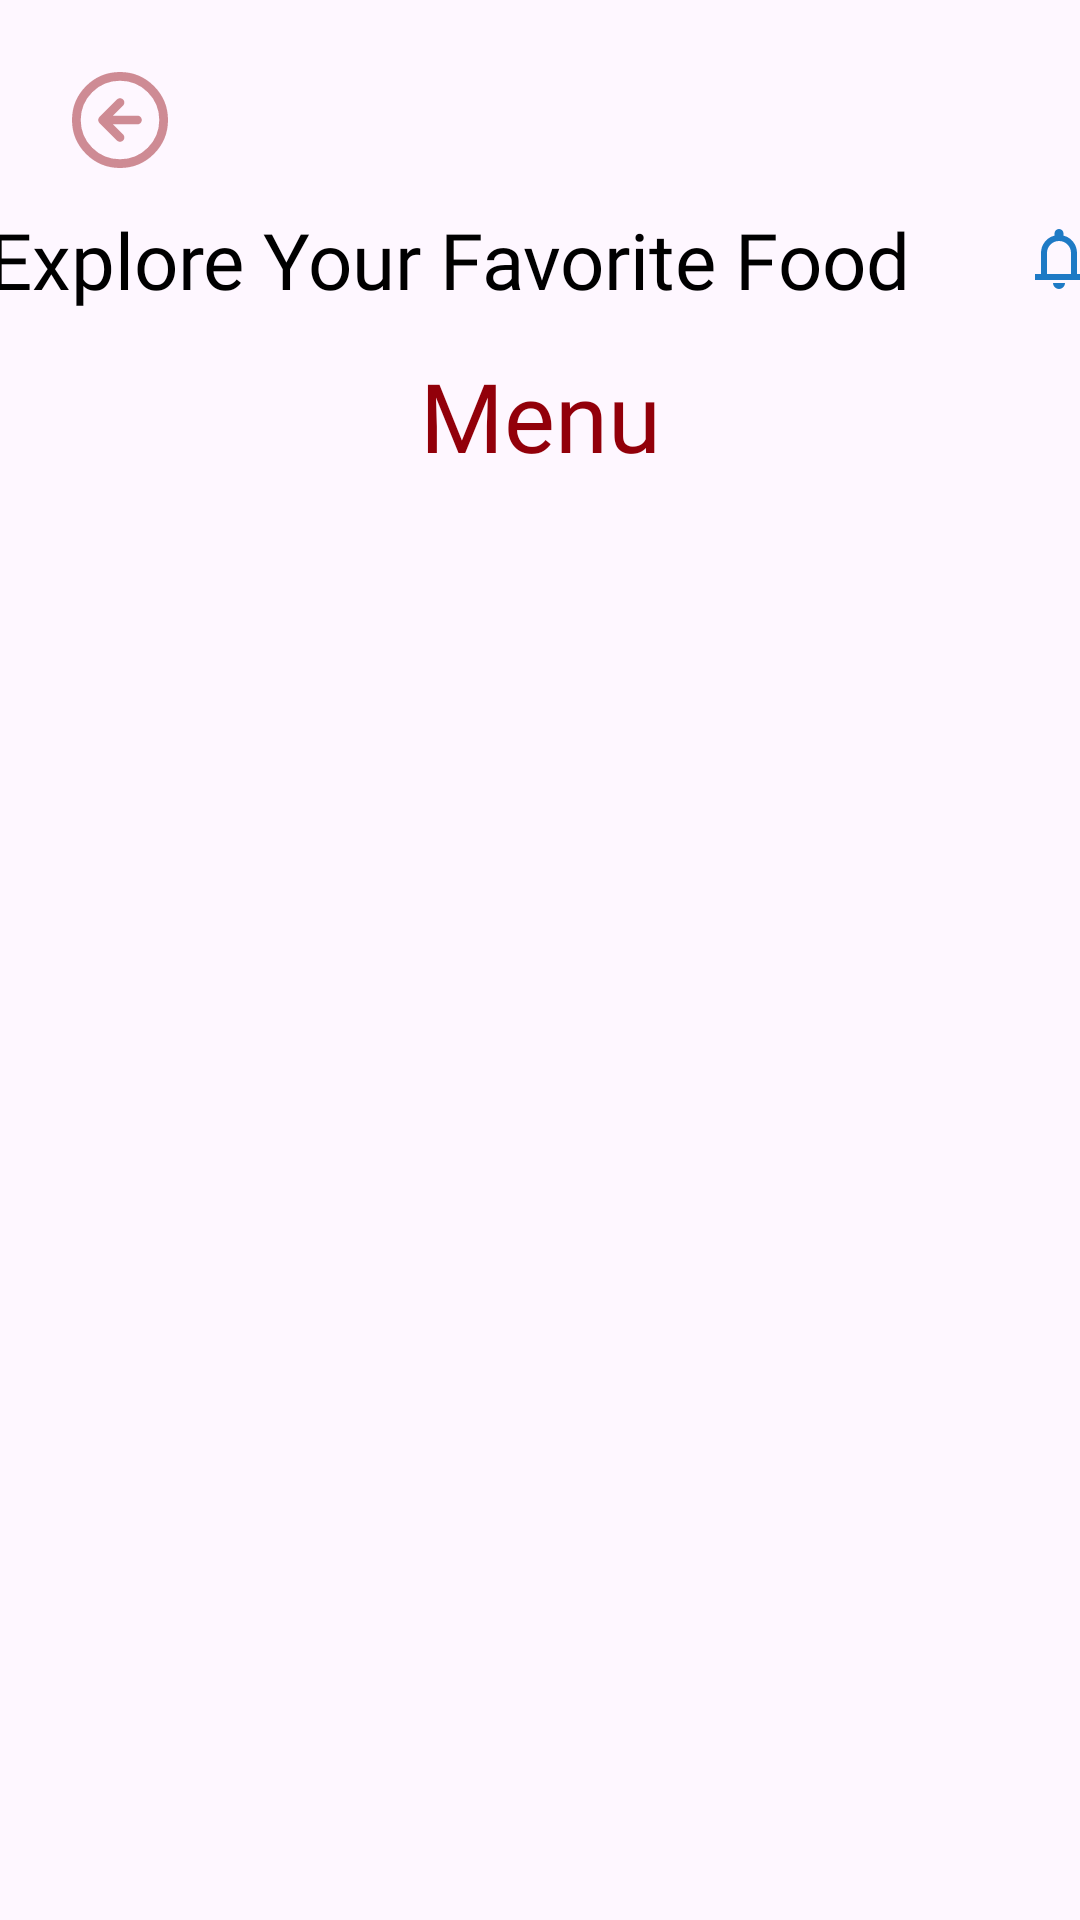

This screen was rendered from an Android layout file. Write that file and the resources it references.
<!-- AndroidManifest.xml: application theme Theme.FoodDelivery -->
<!-- res/layout/fragment_bottom_menu.xml -->
<?xml version="1.0" encoding="utf-8"?>
<androidx.constraintlayout.widget.ConstraintLayout xmlns:android="http://schemas.android.com/apk/res/android"
    xmlns:app="http://schemas.android.com/apk/res-auto"
    xmlns:tools="http://schemas.android.com/tools"
    android:layout_width="match_parent"
    android:layout_height="match_parent"
    tools:context=".presentation.fragments.menu.BottomMenuFragment">

    <androidx.appcompat.widget.AppCompatButton
        android:id="@+id/btn_back_home"
        android:layout_width="32dp"
        android:layout_height="32dp"
        android:layout_marginStart="24dp"
        android:layout_marginTop="24dp"
        android:background="@drawable/ic_back"
        android:outlineAmbientShadowColor="@color/btn_next_startActivity"
        app:layout_constraintStart_toStartOf="parent"
        app:layout_constraintTop_toTopOf="parent" />

    <LinearLayout
        android:id="@+id/linearLayout"
        android:layout_width="379dp"
        android:layout_height="wrap_content"
        android:layout_marginStart="32dp"
        android:layout_marginTop="8dp"
        android:layout_marginEnd="32dp"
        android:gravity="center_vertical"
        android:orientation="horizontal"
        app:layout_constraintEnd_toEndOf="parent"
        app:layout_constraintStart_toStartOf="parent"
        app:layout_constraintTop_toBottomOf="@+id/btn_back_home">


        <TextView
            android:id="@+id/tv_title_Main"
            android:layout_width="0dp"
            android:layout_height="wrap_content"
            android:layout_margin="5dp"
            android:layout_weight="1"
            android:fontFamily="@font/yeonsung"
            android:gravity="start|center_vertical"
            android:text="@string/explore"
            android:textColor="@color/black"
            android:textSize="26sp" />

        <ImageView
            android:id="@+id/iv_notification_Main"
            android:layout_width="wrap_content"
            android:layout_height="wrap_content"
            android:layout_gravity="center_vertical"
            android:layout_margin="5dp"
            android:clickable="true"
            android:src="@drawable/ic_notifications_24" />
    </LinearLayout>

    <TextView
        android:id="@+id/tv_title_menu"
        style="@style/tv_title_StartActivity"
        android:layout_width="wrap_content"
        android:layout_height="wrap_content"
        android:layout_marginStart="32dp"
        android:layout_marginTop="8dp"
        android:layout_marginEnd="32dp"
        android:text="@string/menu"
        app:layout_constraintEnd_toEndOf="parent"
        app:layout_constraintStart_toStartOf="parent"
        app:layout_constraintTop_toBottomOf="@+id/linearLayout" />

    <androidx.recyclerview.widget.RecyclerView
        android:id="@+id/rv_menu"
        android:layout_width="395dp"
        android:layout_height="563dp"
        android:layout_marginStart="8dp"
        android:layout_marginTop="8dp"
        android:layout_marginEnd="8dp"
        android:backgroundTint="@color/light"
        app:layout_constraintEnd_toEndOf="parent"
        app:layout_constraintStart_toStartOf="parent"
        app:layout_constraintTop_toBottomOf="@+id/tv_title_menu" />

</androidx.constraintlayout.widget.ConstraintLayout>
<!-- resources referenced by this layout -->
<resources>
  <color name="black">#FF000000</color>
  <color name="btn_next_startActivity">#6F92000A</color>
  <color name="light">#F4F4F4</color>
  <!-- drawable ic_back (drawable) -->
  <vector xmlns:android="http://schemas.android.com/apk/res/android"
      android:width="22dp"
      android:height="22dp"
      android:viewportWidth="22"
      android:viewportHeight="22">
    <path
        android:pathData="M11,7L7,11M7,11L11,15M7,11H15M21,11C21,16.523 16.523,21 11,21C5.477,21 1,16.523 1,11C1,5.477 5.477,1 11,1C16.523,1 21,5.477 21,11Z"
        android:strokeLineJoin="round"
        android:strokeWidth="2"
        android:fillColor="#00000000"
        android:strokeColor="@color/btn_next_startActivity"
        android:strokeLineCap="round"/>
  </vector>
  <!-- drawable ic_notifications_24 (drawable) -->
  <vector xmlns:android="http://schemas.android.com/apk/res/android" android:height="24dp" android:tint="@color/blue" android:viewportHeight="960" android:viewportWidth="960" android:width="24dp">
        
      <path android:fillColor="@android:color/white" android:pathData="M160,760L160,680L240,680L240,400Q240,317 290,252.5Q340,188 420,168L420,140Q420,115 437.5,97.5Q455,80 480,80Q505,80 522.5,97.5Q540,115 540,140L540,168Q620,188 670,252.5Q720,317 720,400L720,680L800,680L800,760L160,760ZM480,460L480,460L480,460L480,460Q480,460 480,460Q480,460 480,460Q480,460 480,460Q480,460 480,460ZM480,880Q447,880 423.5,856.5Q400,833 400,800L560,800Q560,833 536.5,856.5Q513,880 480,880ZM320,680L640,680L640,400Q640,334 593,287Q546,240 480,240Q414,240 367,287Q320,334 320,400L320,680Z"/>
      
  </vector>
  <string name="explore">Explore Your Favorite Food</string>
  <string name="menu">Menu</string>
  <style name="tv_title_StartActivity" parent="tv_title_SplashActivity">
          <item name="android:layout_marginTop">32dp</item>
          <item name="android:textSize">32sp</item>
          <item name="android:textColor">@color/red_startActivity</item>
      </style>
  <style name="Theme.FoodDelivery" parent="Base.Theme.FoodDelivery" />
  <color name="blue">#1E7AC5</color>
  <style name="tv_title_SplashActivity">
          <item name="android:layout_marginTop">60dp</item>
          <item name="android:layout_marginStart">60dp</item>
          <item name="android:layout_marginEnd">60dp</item>
          <item name="android:fontFamily">@font/yeonsung</item>
          <item name="android:gravity">center</item>
          <item name="android:textSize">64sp</item>
          <item name="textAllCaps">false</item>
          <item name="android:textColor">@color/black</item>
      </style>
  <color name="red_startActivity">#92000A</color>
  <style name="Base.Theme.FoodDelivery" parent="Theme.Material3.DayNight.NoActionBar">
          <item name="colorSurfaceContainer">@color/md_theme_light_surface_container</item>
          <item name="colorOutline">@color/md_theme_light_outline</item>
          
          <item name="cardViewStyle">@style/Widget.FoodDelivery.CardView</item>
      </style>
  <color name="md_theme_light_surface_container">#FFFBFE</color>
  <color name="md_theme_light_outline">#79747E</color>
  <style name="Widget.FoodDelivery.CardView" parent="Widget.MaterialComponents.CardView">
          <item name="strokeColor">?attr/colorOutline</item>
          <item name="cardForegroundColor">?attr/selectableItemBackground</item>
          
      </style>
</resources>
